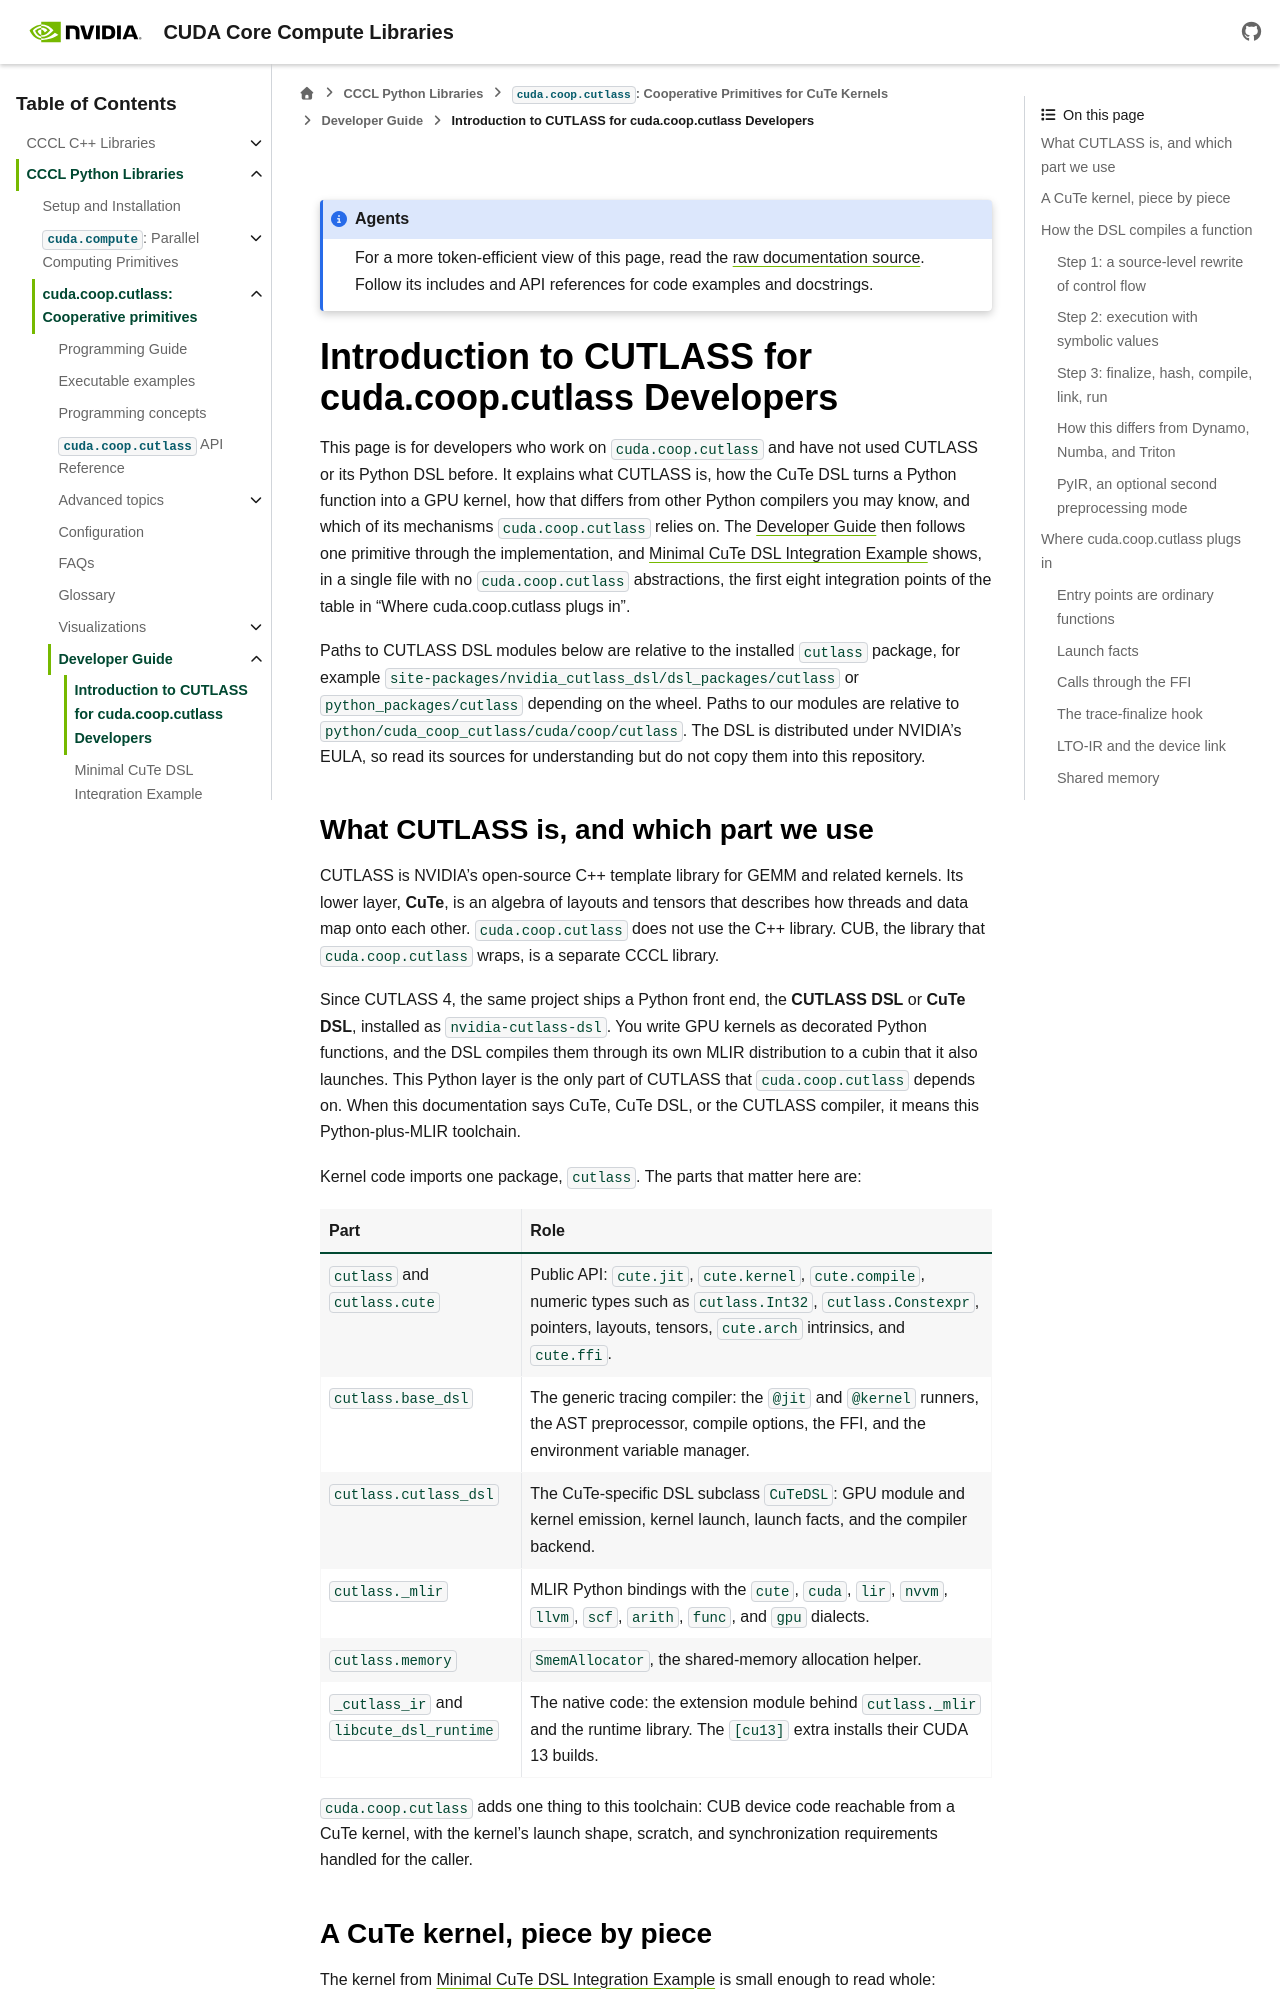

repository: NVIDIA/cccl · page: docs/unstable/python/coop_cutlass/cutlass_primer.html · generator: sphinx

.. Copyright (c) 2026, NVIDIA CORPORATION & AFFILIATES. ALL RIGHTS RESERVED.
..
.. SPDX-License-Identifier: Apache-2.0 WITH LLVM-exception

.. _cuda.coop.cutlass.cutlass_primer:

Introduction to CUTLASS for cuda.coop.cutlass Developers
========================================================

This page is for developers who work on ``cuda.coop.cutlass`` and have not
used CUTLASS or its Python DSL before. It explains what CUTLASS is, how the
CuTe DSL turns a Python function into a GPU kernel, how that differs from
other Python compilers you may know, and which of its mechanisms
``cuda.coop.cutlass`` relies on. The :doc:`Developer Guide <developer_guide>`
then follows one primitive through the implementation, and
:doc:`cutlass_integration_example` shows, in a single file with no
``cuda.coop.cutlass`` abstractions, the first eight integration points of
the table in "Where cuda.coop.cutlass plugs in".

Paths to CUTLASS DSL modules below are relative to the installed ``cutlass``
package, for example ``site-packages/nvidia_cutlass_dsl/dsl_packages/cutlass``
or ``python_packages/cutlass`` depending on the wheel. Paths to our modules
are relative to ``python/cuda_coop_cutlass/cuda/coop/cutlass``. The DSL is
distributed under NVIDIA's EULA, so read its sources for understanding but
do not copy them into this repository.

What CUTLASS is, and which part we use
--------------------------------------

CUTLASS is NVIDIA's open-source C++ template library for GEMM and related
kernels. Its lower layer, **CuTe**, is an algebra of layouts and tensors that
describes how threads and data map onto each other. ``cuda.coop.cutlass``
does not use the C++ library. CUB, the library that ``cuda.coop.cutlass``
wraps, is a separate CCCL library.

Since CUTLASS 4, the same project ships a Python front end, the **CUTLASS
DSL** or **CuTe DSL**, installed as ``nvidia-cutlass-dsl``. You write GPU
kernels as decorated Python functions, and the DSL compiles them through its
own MLIR distribution to a cubin that it also launches. This Python layer is
the only part of CUTLASS that ``cuda.coop.cutlass`` depends on. When this
documentation says CuTe, CuTe DSL, or the CUTLASS compiler, it means this
Python-plus-MLIR toolchain.

Kernel code imports one package, ``cutlass``. The parts that matter here
are:

.. list-table::
   :header-rows: 1
   :widths: 30 70

   * - Part
     - Role
   * - ``cutlass`` and ``cutlass.cute``
     - Public API: ``cute.jit``, ``cute.kernel``, ``cute.compile``, numeric
       types such as ``cutlass.Int32``, ``cutlass.Constexpr``, pointers,
       layouts, tensors, ``cute.arch`` intrinsics, and ``cute.ffi``.
   * - ``cutlass.base_dsl``
     - The generic tracing compiler: the ``@jit`` and ``@kernel`` runners,
       the AST preprocessor, compile options, the FFI, and the environment
       variable manager.
   * - ``cutlass.cutlass_dsl``
     - The CuTe-specific DSL subclass ``CuTeDSL``: GPU module and kernel
       emission, kernel launch, launch facts, and the compiler backend.
   * - ``cutlass._mlir``
     - MLIR Python bindings with the ``cute``, ``cuda``, ``lir``, ``nvvm``,
       ``llvm``, ``scf``, ``arith``, ``func``, and ``gpu`` dialects.
   * - ``cutlass.memory``
     - ``SmemAllocator``, the shared-memory allocation helper.
   * - ``_cutlass_ir`` and ``libcute_dsl_runtime``
     - The native code: the extension module behind ``cutlass._mlir`` and
       the runtime library. The ``[cu13]`` extra installs their CUDA 13
       builds.

``cuda.coop.cutlass`` adds one thing to this toolchain: CUB device code
reachable from a CuTe kernel, with the kernel's launch shape, scratch, and
synchronization requirements handled for the caller.
